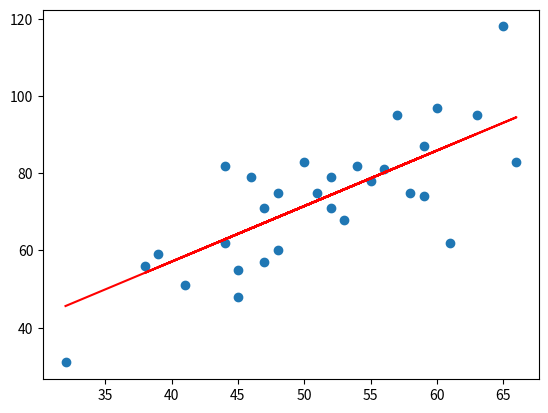

The matplotlib source for this figure:
import numpy as np
import matplotlib.pyplot as plt

data = np.array([[32,31],[53,68],[61,62],[47,71],[59,87],[55,78],[52,79],[39,59],[48,75],[52,71],
          [45,55],[54,82],[44,62],[58,75],[56,81],[48,60],[44,82],[60,97],[45, 48],[38,56],
          [66,83],[65,118],[47,57],[41,51],[51,75],[59,74],[57,95],[63,95],[46,79],[50,83]])

x = data[:,0]
y = data[:,1]

def compute_cost(w,b,points):
    total_cost = 0
    M = len(points)

    for i in range(M):
        x = points[i,0]
        y = points[i,1]
        total_cost += (y - w*x - b)**2  # 计算每个点的误差平方和
    
    return total_cost / M  # 返回均方误差

alpha = 0.0001
init_w = 0
init_b = 0
num_iter = 10000

def gradient_descent(data, init_w, init_b, alpha, num_iter):
    w = init_w
    b = init_b

    cost_list = []
    for i in range(num_iter):
        cost_list.append(compute_cost(w, b, data))
        # 更新 w, b
        w,b = step_gradient(w,b,alpha,data)
    return w, b, cost_list

def step_gradient(cur_w, cur_b, alpha, data):
    sum_grad_w = 0
    sum_grad_b = 0
    M = len(data)

    for i in range(M):
        x = data[i, 0]
        y = data[i, 1]
        sum_grad_w += (cur_w * x + cur_b - y) * x
        sum_grad_b += (cur_w * x + cur_b - y)
    
    grad_w = (2/M) * sum_grad_w
    grad_b = (2/M) * sum_grad_b

    new_w = cur_w - grad_w * alpha
    new_b = cur_b - grad_b * alpha

    return new_w, new_b

w, b , cost_list = gradient_descent(data, init_w, init_b, alpha, num_iter)
print("w=", w, "b=", b)
# plt.plot(cost_list)
# plt.show()


cost = compute_cost(w, b, data)
print("cost=", cost)

plt.scatter(x, y)
pred_y = w * x + b
plt.plot(x, pred_y, color='red')
plt.show()
